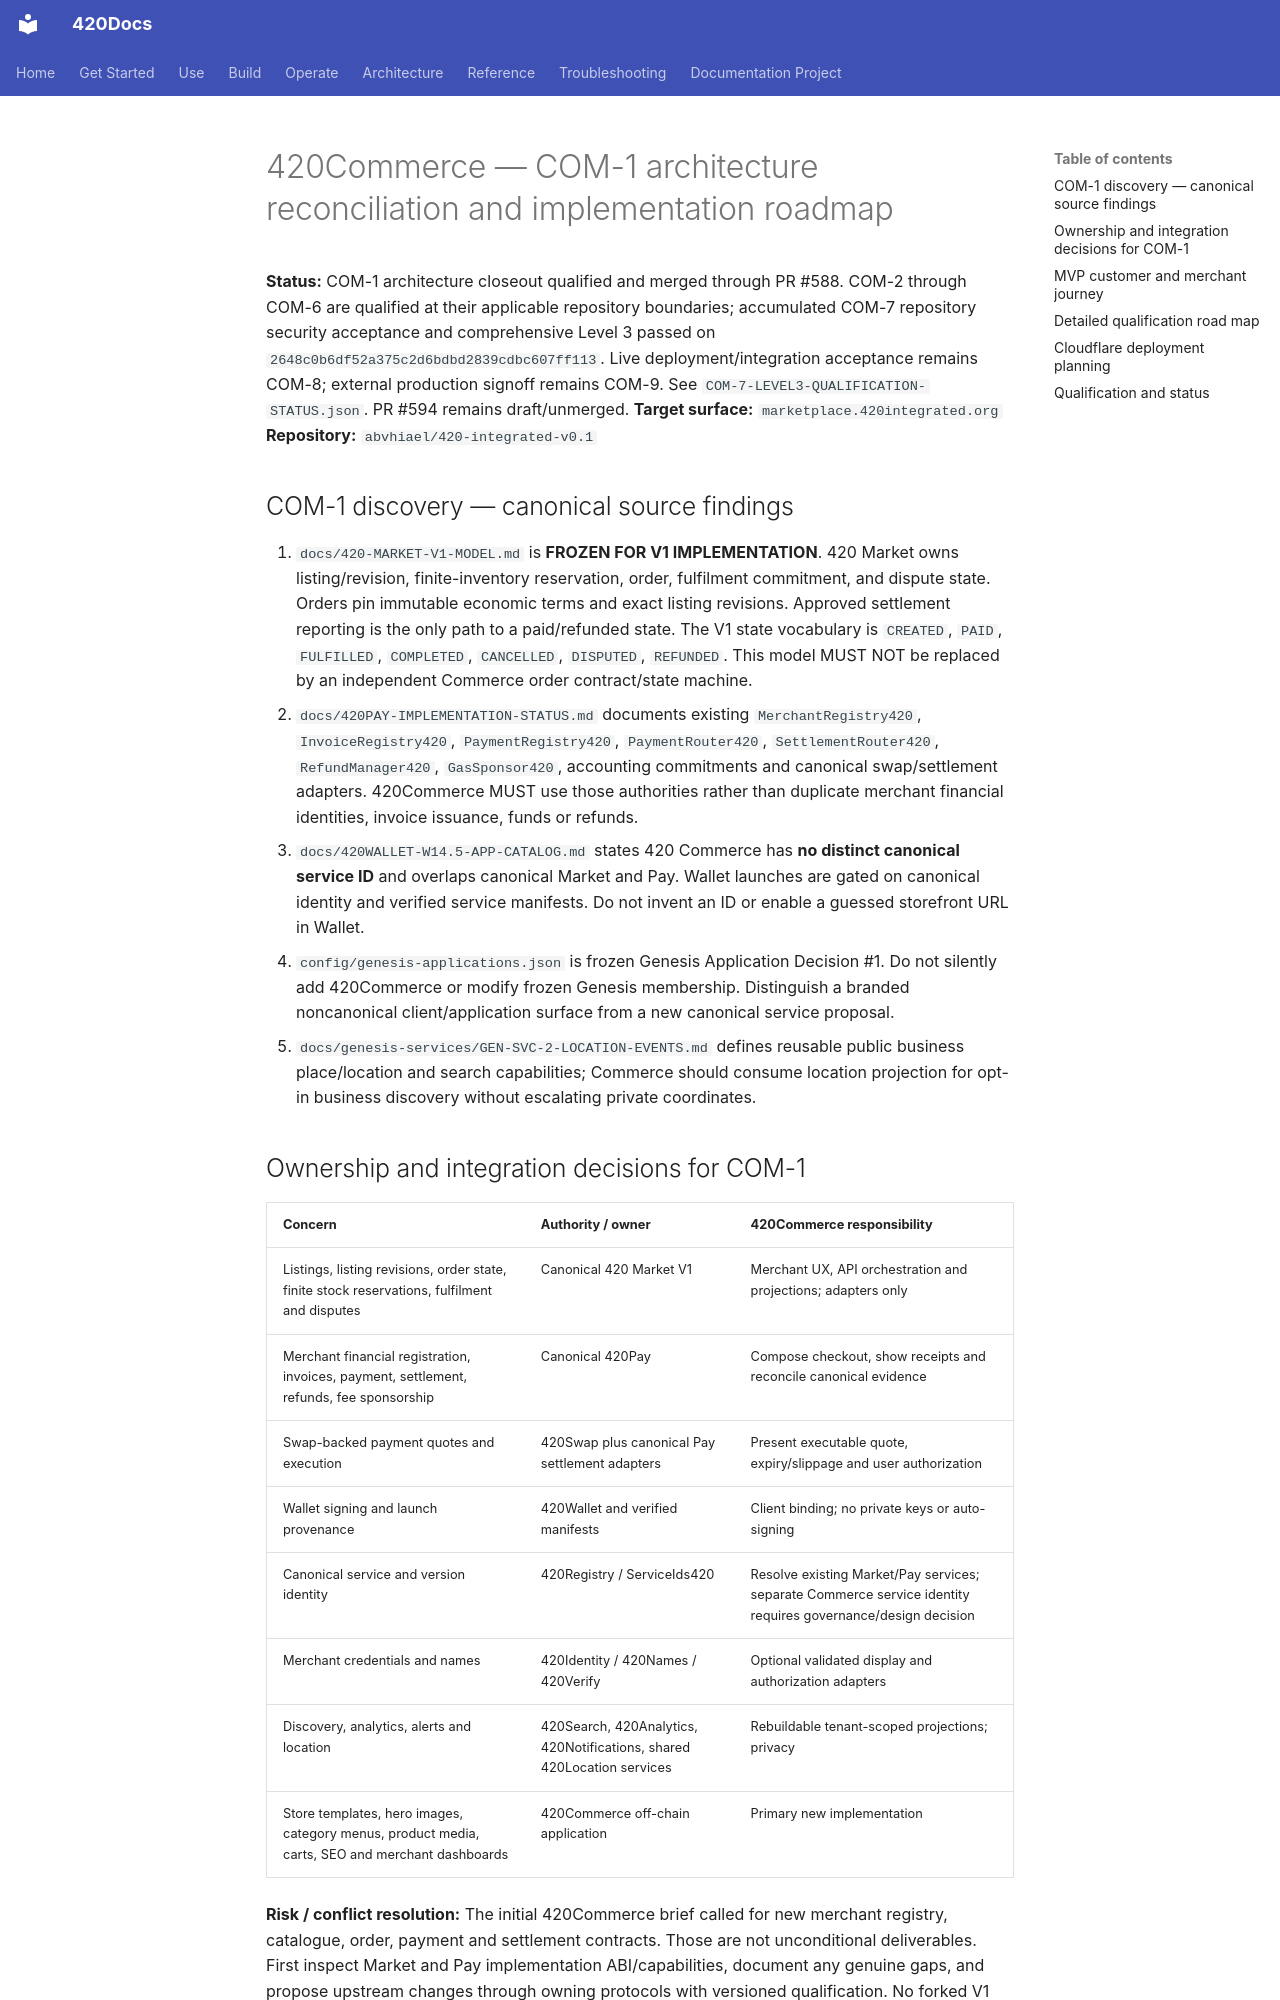

repository: abvhiael/420-integrated-v0.1 · page: commerce/COM-1-ARCHITECTURE-AND-ROADMAP/index.html · generator: mkdocs

# 420Commerce — COM-1 architecture reconciliation and implementation roadmap

**Status:** COM-1 architecture closeout qualified and merged through PR #588. COM-2 through COM-6 are qualified at their applicable repository boundaries; accumulated COM-7 repository security acceptance and comprehensive Level 3 passed on `2648c0b6df52a375c2d6bdbd2839cdbc607ff113`. Live deployment/integration acceptance remains COM-8; external production signoff remains COM-9. See `COM-7-LEVEL3-QUALIFICATION-STATUS.json`. PR #594 remains draft/unmerged.
**Target surface:** `marketplace.420integrated.org`
**Repository:** `abvhiael/420-integrated-v0.1`

## COM-1 discovery — canonical source findings

1. `docs/420-MARKET-V1-MODEL.md` is **FROZEN FOR V1 IMPLEMENTATION**. 420 Market owns listing/revision, finite-inventory reservation, order, fulfilment commitment, and dispute state. Orders pin immutable economic terms and exact listing revisions. Approved settlement reporting is the only path to a paid/refunded state. The V1 state vocabulary is `CREATED`, `PAID`, `FULFILLED`, `COMPLETED`, `CANCELLED`, `DISPUTED`, `REFUNDED`. This model MUST NOT be replaced by an independent Commerce order contract/state machine.
2. `docs/420PAY-IMPLEMENTATION-STATUS.md` documents existing `MerchantRegistry420`, `InvoiceRegistry420`, `PaymentRegistry420`, `PaymentRouter420`, `SettlementRouter420`, `RefundManager420`, `GasSponsor420`, accounting commitments and canonical swap/settlement adapters. 420Commerce MUST use those authorities rather than duplicate merchant financial identities, invoice issuance, funds or refunds.
3. `docs/420WALLET-W14.5-APP-CATALOG.md` states 420 Commerce has **no distinct canonical service ID** and overlaps canonical Market and Pay. Wallet launches are gated on canonical identity and verified service manifests. Do not invent an ID or enable a guessed storefront URL in Wallet.
4. `config/genesis-applications.json` is frozen Genesis Application Decision #1. Do not silently add 420Commerce or modify frozen Genesis membership. Distinguish a branded noncanonical client/application surface from a new canonical service proposal.
5. `docs/genesis-services/GEN-SVC-2-LOCATION-EVENTS.md` defines reusable public business place/location and search capabilities; Commerce should consume location projection for opt-in business discovery without escalating private coordinates.

## Ownership and integration decisions for COM-1

| Concern | Authority / owner | 420Commerce responsibility |
| --- | --- | --- |
| Listings, listing revisions, order state, finite stock reservations, fulfilment and disputes | Canonical 420 Market V1 | Merchant UX, API orchestration and projections; adapters only |
| Merchant financial registration, invoices, payment, settlement, refunds, fee sponsorship | Canonical 420Pay | Compose checkout, show receipts and reconcile canonical evidence |
| Swap-backed payment quotes and execution | 420Swap plus canonical Pay settlement adapters | Present executable quote, expiry/slippage and user authorization |
| Wallet signing and launch provenance | 420Wallet and verified manifests | Client binding; no private keys or auto-signing |
| Canonical service and version identity | 420Registry / ServiceIds420 | Resolve existing Market/Pay services; separate Commerce service identity requires governance/design decision |
| Merchant credentials and names | 420Identity / 420Names / 420Verify | Optional validated display and authorization adapters |
| Discovery, analytics, alerts and location | 420Search, 420Analytics, 420Notifications, shared 420Location services | Rebuildable tenant-scoped projections; privacy |
| Store templates, hero images, category menus, product media, carts, SEO and merchant dashboards | 420Commerce off-chain application | Primary new implementation |

**Risk / conflict resolution:** The initial 420Commerce brief called for new merchant registry, catalogue, order, payment and settlement contracts. Those are not unconditional deliverables. First inspect Market and Pay implementation ABI/capabilities, document any genuine gaps, and propose upstream changes through owning protocols with versioned qualification. No forked V1 authority.
